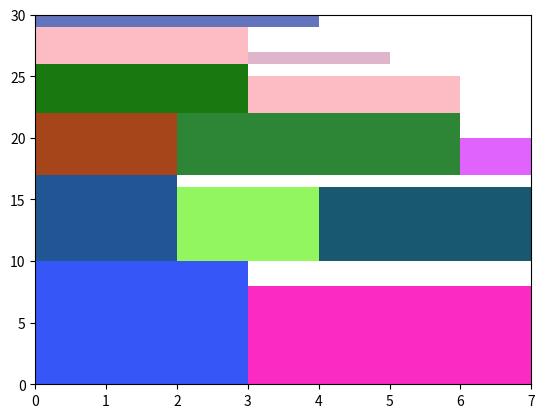
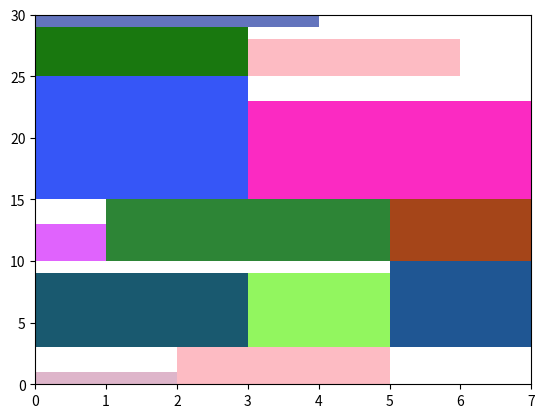
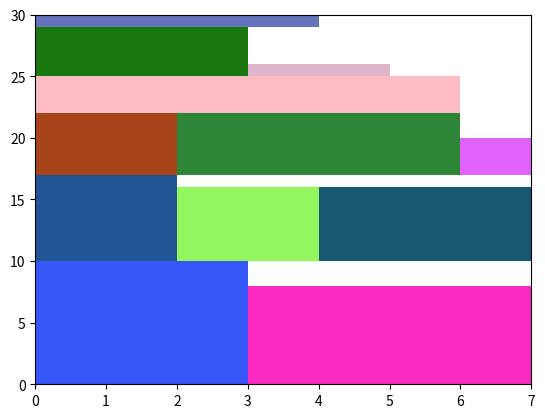

Reproduce these figures in Python, in order.
import matplotlib.pyplot as plt
import numpy as np
import random
import math
import os

# Função para gerenciar o contador de execuções
def contruir_contador(arquivo_contador):
    try:
        with open(arquivo_contador, "r") as arquivo:
            contador = int(arquivo.read().strip())
    except FileNotFoundError:
        contador = 0
    return contador

def atualizar_contador(arquivo_contador, contador):
    with open(arquivo_contador, "w") as arquivo:
        arquivo.write(str(contador))

def solucao_inicial(itens, W, arquivo):
    largura_maxima_item = max(item[1] for item in itens)
    if W < largura_maxima_item:
        raise ValueError(f"A largura do objeto ({W}) é menor que a largura do item mais largo ({largura_maxima_item}).")

    itens.sort(key=lambda x: x[0], reverse=True)

    faixas = [[itens[0]]]
    Wdf = [W - itens[0][1]]

    cores = {tuple(itens[0]): np.random.rand(3, )}

    for i in range(1, len(itens)):
        for j in range(len(faixas)):
            if itens[i][1] <= Wdf[j]:
                faixas[j].append(itens[i])
                Wdf[j] -= itens[i][1]
                cores[tuple(itens[i])] = np.random.rand(3, )
                break
        else:
            faixas.append([itens[i]])
            Wdf.append(W - itens[i][1])
            cores[tuple(itens[i])] = np.random.rand(3, )

    H = sum(faixa[0][0] for faixa in faixas)

    for i, faixa in enumerate(faixas):
        arquivo.write(f"Faixa {i+1}:\n")
        for item in faixa:
            arquivo.write(f"Item: altura = {item[0]}, largura = {item[1]}\n")
    arquivo.write(f"Altura total do objeto maior: {H}\n")

    fig, ax = plt.subplots()
    altura_total = 0
    for i, faixa in enumerate(faixas):
        x = 0
        for item in faixa:
            rect = plt.Rectangle((x, altura_total), item[1], item[0], facecolor=cores[tuple(item)])
            ax.add_patch(rect)
            x += item[1]
        altura_total += faixa[0][0]
    ax.set_xlim(0, W)
    ax.set_ylim(0, H)
    plt.show()
    return faixas, Wdf, cores

def calcular_altura(faixas):
    return sum(max(faixa, key=lambda x: x[0])[0] if faixa else 0 for faixa in faixas)

def calcular_largura(faixa):
    return sum(item[1] for item in faixa)

def swap_itens(faixas, W):
    nova_faixa = [faixa[:] for faixa in faixas]
    faixa1, faixa2 = random.sample(range(len(nova_faixa)), 2)

    if not nova_faixa[faixa1] or not nova_faixa[faixa2]:
        return nova_faixa  # Se uma das faixas estiver vazia, não faz nada
    
    item1, item2 = random.choice(nova_faixa[faixa1]), random.choice(nova_faixa[faixa2])
    
    largura_faixa1 = calcular_largura(nova_faixa[faixa1]) - item1[1] + item2[1]
    largura_faixa2 = calcular_largura(nova_faixa[faixa2]) - item2[1] + item1[1]

    # Verifica se a troca é válida em termos de largura
    if largura_faixa1 <= W and largura_faixa2 <= W:
        # Remove os itens das faixas originais
        nova_faixa[faixa1].remove(item1)
        nova_faixa[faixa2].remove(item2)

        # Adiciona os itens nas novas faixas
        nova_faixa[faixa1].append(item2)
        nova_faixa[faixa2].append(item1)

        # Verifica se a troca respeita a ordem de alturas
        if (not nova_faixa[faixa1] or item2[0] <= max(nova_faixa[faixa1], key=lambda x: x[0])[0]) and \
           (not nova_faixa[faixa2] or item1[0] <= max(nova_faixa[faixa2], key=lambda x: x[0])[0]):
            return nova_faixa

    # Reverte a troca se a largura não for válida
    return [faixa[:] for faixa in faixas]

def descida_randomica(W, faixas, cores, iteracoes, arquivo):
    def calcular_altura(faixas):
        return sum(max(faixa, key=lambda x: x[0])[0] if faixa else 0 for faixa in faixas)

    def plotar_solucao(faixas, W, cores):
        H = calcular_altura(faixas)
        fig, ax = plt.subplots()
        altura_total = 0
        for faixa in faixas:
            if not faixa:
                continue  # Ignorar faixas vazias
            
            x = 0
            for item in faixa:
                rect = plt.Rectangle((x, altura_total), item[1], item[0], facecolor=cores.get(tuple(item), 'gray'))
                ax.add_patch(rect)
                x += item[1]
            
            altura_total += max(item[0] for item in faixa)  # Somar a altura máxima da faixa

        ax.set_xlim(0, W)
        ax.set_ylim(0, H)
        plt.show()

    def gerar_vizinho(faixas, W):
        novo_faixas = swap_itens(faixas, W)
        altura = calcular_altura(novo_faixas)
        return novo_faixas, altura

    solucao_atual = faixas
    altura_atual = calcular_altura(solucao_atual)

    for i in range(iteracoes):
        solucao_vizinha, altura_vizinha = gerar_vizinho(solucao_atual, W)
        if altura_vizinha <= altura_atual:
            solucao_atual = solucao_vizinha
            altura_atual = altura_vizinha

    arquivo.write("Solução final:\n")
    for i, faixa in enumerate(solucao_atual):
        arquivo.write(f"Faixa {i+1}:\n")
        for item in faixa:
            arquivo.write(f"Item: altura = {item[0]}, largura = {item[1]}\n")
    arquivo.write(f"Altura total do objeto maior: {altura_atual}\n")

    plotar_solucao(solucao_atual, W, cores)

def simulated_annealing(W, faixas, cores, temp_inicial, temp_final, alfa, iteracoes, arquivo):
    temp = temp_inicial
    atual_faixas = faixas
    atual_altura = calcular_altura(atual_faixas)
    melhor_faixas = faixas
    melhor_altura = atual_altura

    def plotar_solucao(faixas, W, cores):
        H = calcular_altura(faixas)
        fig, ax = plt.subplots()
        altura_total = 0
        for faixa in faixas:
            if not faixa:
                continue  # Ignorar faixas vazias
            
            x = 0
            for item in faixa:
                rect = plt.Rectangle((x, altura_total), item[1], item[0], facecolor=cores.get(tuple(item), 'gray'))
                ax.add_patch(rect)
                x += item[1]
            
            altura_total += max(item[0] for item in faixa)  # Somar a altura máxima da faixa

        ax.set_xlim(0, W)
        ax.set_ylim(0, H)
        plt.show()

    while temp > temp_final:
        for _ in range(iteracoes):
            nova_faixas = swap_itens(atual_faixas, W)
            nova_altura = calcular_altura(nova_faixas)
            delta = nova_altura - atual_altura

            # Adicionando mensagens de debug
            #print(f"Temp: {temp}, Atual Altura: {atual_altura}, Nova Altura: {nova_altura}, Delta: {delta}")

            if delta < 0 or random.random() < math.exp(-delta / temp):
                atual_faixas = nova_faixas
                atual_altura = nova_altura
                if nova_altura <= melhor_altura:
                    melhor_faixas = nova_faixas
                    melhor_altura = nova_altura

        temp *= alfa

    arquivo.write("Solução final:\n")
    for i, faixa in enumerate(melhor_faixas):
        arquivo.write(f"Faixa {i+1}:\n")
        for item in faixa:
            arquivo.write(f"Item: altura = {item[0]}, largura = {item[1]}\n")
    arquivo.write(f"Altura total do objeto maior: {melhor_altura}\n")
    plotar_solucao(melhor_faixas, W, cores)

def gerador_de_instancias(n, H, W):
    itens = [(random.randint(1, H), random.randint(1, W)) for _ in range(n)]
    return itens

def main():
    W = 7
    temp_inicial = 1000
    temp_final = 1
    alfa = 0.9
    iteracoes = 1000
    n = random.randint(5, 15)
    itens = gerador_de_instancias(n, 10, W - 3)

    # Nome do arquivo para armazenar o contador
    arquivo_contador = "execucoes/contador.txt"

    # Criar pasta contador caso nao haja
    if not os.path.exists("execucoes"):
        os.makedirs("execucoes")
    
    # Obter o contador atual e atualizar
    contador = contruir_contador(arquivo_contador)
    contador += 1
    atualizar_contador(arquivo_contador, contador)
    
    # Pasta para armazenar os arquivos de execução
    if not os.path.exists("execucoes"):
        os.makedirs("execucoes")

    # Gerar o nome do arquivo com base no contador
    nome_arquivo = os.path.join("execucoes", f"execucao_{contador}.txt")
    
    with open(nome_arquivo, "w") as arquivo:
        arquivo.write("Lista de itens gerados:\n")
        for item in itens:
            arquivo.write(f"Item: altura = {item[0]}, largura = {item[1]}\n")
        arquivo.write("\n==============================================\n")
        
        faixas, Wdf, cores = solucao_inicial(itens, W, arquivo)
        arquivo.write("\n==============================================\n")
        simulated_annealing(W, faixas, cores, temp_inicial, temp_final, alfa, iteracoes, arquivo)
        arquivo.write("\n==============================================\n")
        descida_randomica(W, faixas, cores, iteracoes, arquivo)

main()
